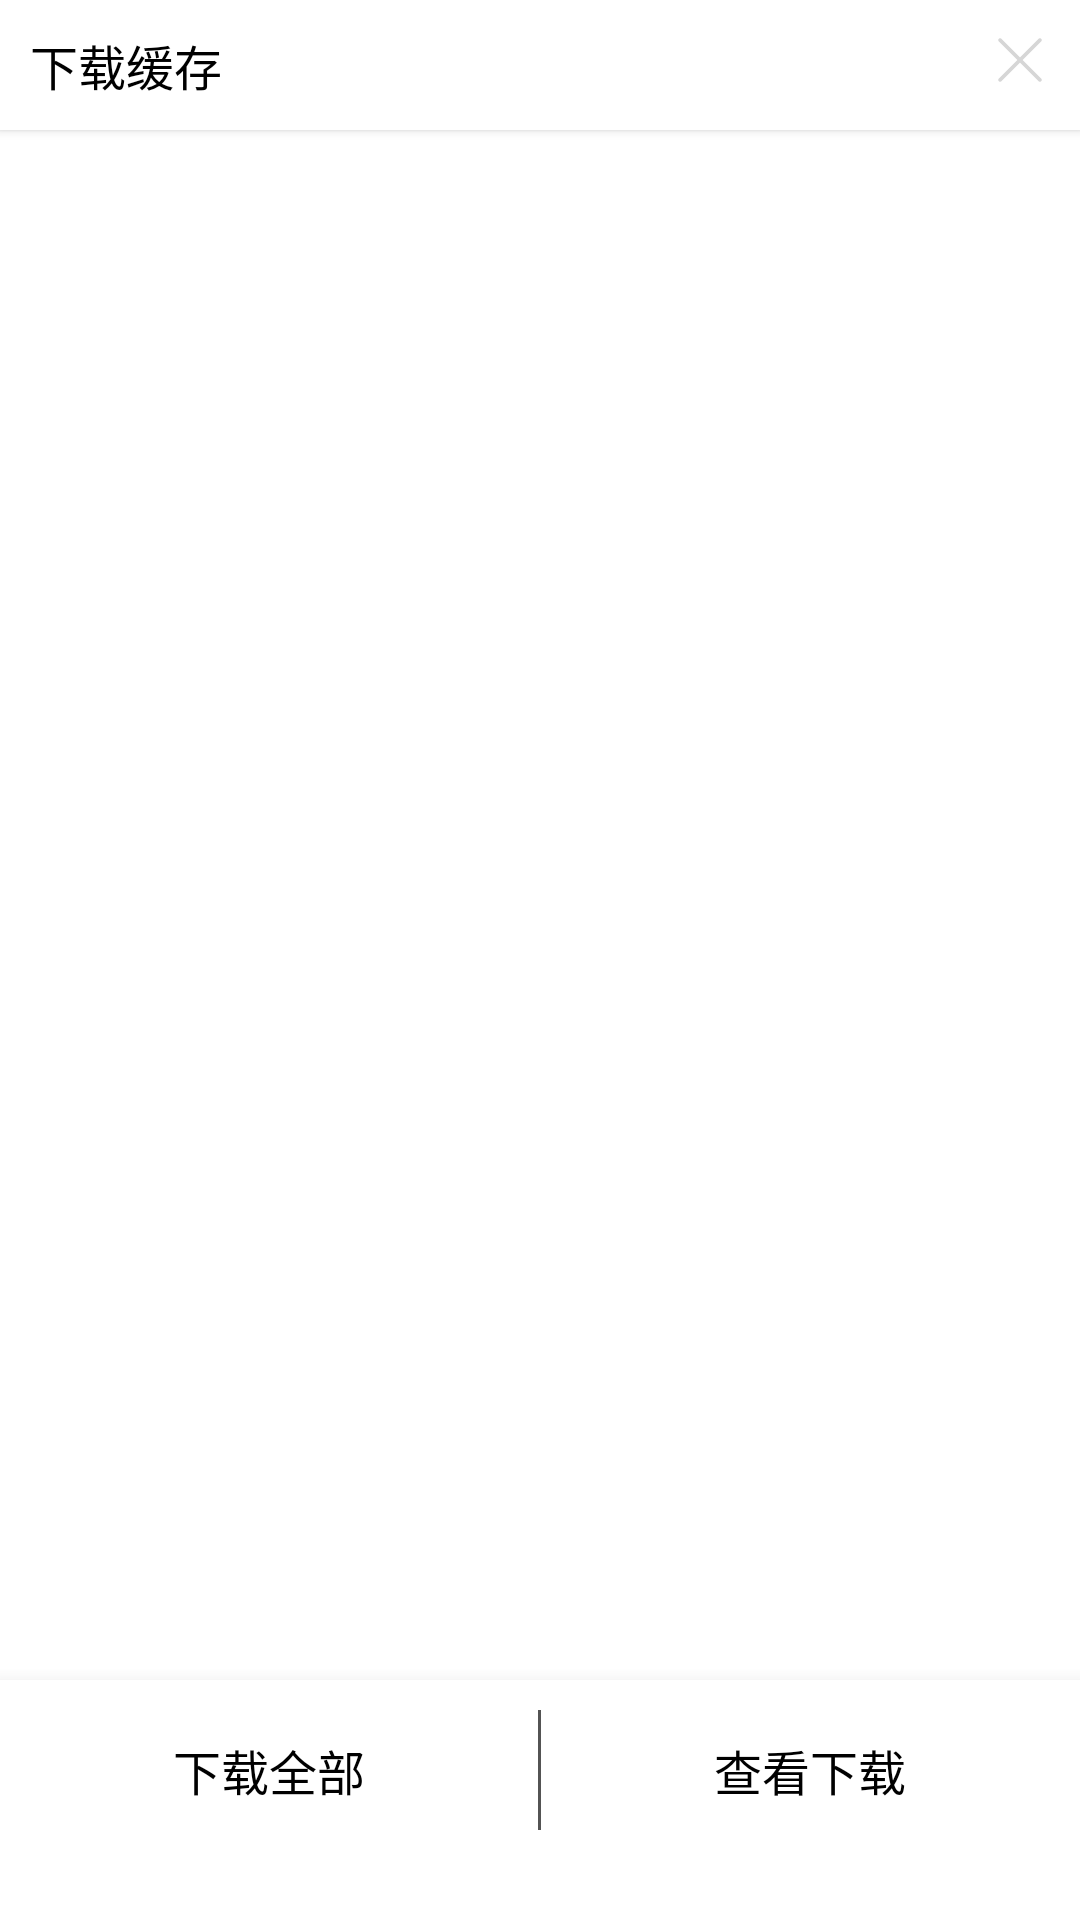

Here is an Android app screen rendered from its layout file. Give the layout XML and the strings, colors and styles it references.
<!-- AndroidManifest.xml: application theme Theme.Red -->
<!-- res/layout/bottom_download.xml -->
<?xml version="1.0" encoding="utf-8"?>
<LinearLayout xmlns:android="http://schemas.android.com/apk/res/android"
    xmlns:app="http://schemas.android.com/apk/res-auto"
    xmlns:tools="http://schemas.android.com/tools"
    android:id="@+id/design_bottom_sheet"
    android:layout_width="match_parent"
    android:layout_height="wrap_content"
    android:background="@color/white"
    android:orientation="vertical">

    <LinearLayout
        android:layout_width="match_parent"
        android:layout_height="wrap_content"
        android:background="@color/white"
        android:elevation="2dp"
        android:orientation="horizontal"
        android:padding="10dp">

        <TextView
            android:layout_width="0dp"
            android:layout_height="wrap_content"
            android:layout_weight="1"
            android:text="@string/download"
            android:textColor="@color/black"
            android:textSize="16sp" />

        <ImageView
            android:id="@+id/ivClose"
            android:layout_width="20dp"
            android:layout_height="20dp"
            android:src="@drawable/ic_guanbixiao"
            app:tint="@color/_grey" />
    </LinearLayout>


    <androidx.recyclerview.widget.RecyclerView
        android:id="@+id/recyclerView"
        android:layout_width="match_parent"
        android:layout_height="0dp"
        android:layout_weight="1"
        app:layoutManager="androidx.recyclerview.widget.LinearLayoutManager"
        tools:listitem="@layout/item_download" />


    <LinearLayout
        android:layout_width="match_parent"
        android:layout_height="80dp"
        android:background="@color/white"
        android:elevation="10dp"
        android:orientation="horizontal"
        android:paddingBottom="20dp">

        <TextView
            android:id="@+id/tvDownloadAll"
            android:layout_width="0dp"
            android:layout_height="match_parent"
            android:layout_weight="1"
            android:foreground="@drawable/pressed_background_grey"
            android:gravity="center"
            android:text="@string/download_all"
            android:textColor="@color/black"
            android:textSize="16sp" />

        <View
            android:layout_width="1dp"
            android:layout_height="match_parent"
            android:layout_marginVertical="10dp"
            android:background="@color/grey" />

        <TextView
            android:id="@+id/tvCheckDownload"
            android:layout_width="0dp"
            android:layout_height="match_parent"
            android:layout_weight="1"
            android:foreground="@drawable/pressed_background_grey"
            android:gravity="center"
            android:text="@string/check_download"
            android:textColor="@color/black"
            android:textSize="16sp" />
    </LinearLayout>
</LinearLayout>
<!-- res/layout/item_download.xml (included above) -->
<?xml version="1.0" encoding="utf-8"?>
<RelativeLayout xmlns:android="http://schemas.android.com/apk/res/android"
    xmlns:app="http://schemas.android.com/apk/res-auto"
    xmlns:tools="http://schemas.android.com/tools"
    android:layout_width="match_parent"
    android:layout_height="50dp">

    <TextView
        android:id="@+id/tvTitle"
        android:layout_width="match_parent"
        android:layout_height="wrap_content"
        android:layout_marginHorizontal="8dp"
        android:layout_marginVertical="4dp"
        android:background="@drawable/shape_item_download"
        android:padding="10dp"
        android:textColor="@color/grey"
        android:textSize="13sp" />

    <com.google.android.material.imageview.ShapeableImageView
        android:id="@+id/ivState"
        android:layout_width="16dp"
        android:layout_height="16dp"
        android:layout_alignParentEnd="true"
        android:layout_alignParentBottom="true"
        android:layout_margin="4dp"
        android:src="@drawable/ic_xiazaizhong"
        android:visibility="gone"
        app:shapeAppearance="@style/circle_img"
        tools:visibility="visible" />

</RelativeLayout>
<!-- resources referenced by this layout -->
<resources>
  <color name="_grey">#D6D6D6</color>
  <color name="black">#FF000000</color>
  <color name="grey">#535353</color>
  <color name="white">#FFFFFFFF</color>
  <!-- drawable ic_guanbixiao (drawable) -->
  <vector xmlns:android="http://schemas.android.com/apk/res/android"
      android:width="64dp"
      android:height="64dp"
      android:viewportWidth="1024"
      android:viewportHeight="1024">
    <path
        android:pathData="M556.8,512l316.8,-316.8c12.8,-12.8 12.8,-32 0,-44.8 -12.8,-12.8 -32,-12.8 -44.8,0L512,467.2 195.2,150.4c-12.8,-12.8 -32,-12.8 -44.8,0 -12.8,12.8 -12.8,32 0,44.8l316.8,316.8 -316.8,316.8c-12.8,12.8 -12.8,32 0,44.8 12.8,12.8 32,12.8 44.8,0l316.8,-316.8 316.8,316.8c12.8,12.8 32,12.8 44.8,0 12.8,-12.8 12.8,-32 0,-44.8L556.8,512z"
        android:fillColor="#2c2c2c"/>
  </vector>
  <!-- drawable ic_xiazaizhong (drawable) -->
  <vector xmlns:android="http://schemas.android.com/apk/res/android"
      android:width="64dp"
      android:height="64dp"
      android:viewportWidth="1024"
      android:viewportHeight="1024">
    <path
        android:pathData="M512,64C265.6,64 64,265.6 64,512s201.6,448 448,448 448,-201.6 448,-448S758.4,64 512,64zM694.4,585.6l-160,144c-12.8,12.8 -32,12.8 -44.8,0l-160,-140.8c-32,-28.8 16,-73.6 44.8,-44.8l105.6,92.8L480,313.6c0,-41.6 64,-41.6 64,0v323.2l105.6,-96c28.8,-28.8 73.6,16 44.8,44.8z"
        android:fillColor="@color/blue"/>
  </vector>
  <!-- drawable shape_item_download (drawable) -->
  <?xml version="1.0" encoding="utf-8"?>
  <shape xmlns:android="http://schemas.android.com/apk/res/android">
      <stroke android:color="@color/_grey"
          android:width="0.5dp"/>
      <corners android:radius="4dp"/>
  </shape>
  <string name="check_download">查看下载</string>
  <string name="download">下载缓存</string>
  <string name="download_all">下载全部</string>
  <style name="circle_img">
          <item name="cornerFamily">rounded</item>
          <item name="cornerSize">50%</item>
      </style>
  <style name="Theme.Red" parent="Theme.MaterialComponents.DayNight.NoActionBar.Bridge">
          
          <item name="colorPrimary">@color/red</item>
          <item name="colorPrimaryVariant">@color/red</item>
          <item name="colorOnPrimary">@color/white</item>
          
          <item name="colorSecondary">@color/red</item>
          <item name="colorSecondaryVariant">@color/red</item>
          <item name="colorOnSecondary">@color/black</item>
          
          <item name="android:statusBarColor">@color/red</item>
          
          <item name="mainColor">@color/red</item>
          <item name="mainColorBg">@color/red_</item>
      </style>
  <color name="blue">#2095F4</color>
  <color name="red">#F44336</color>
  <color name="red_">#9FF44336</color>
</resources>
